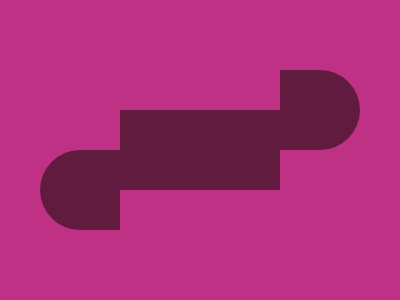

Write a web page that renders exactly this picture using CSS.

<p><a>
    <style>
      *{
        *{
          background:#611B3F;
          margin:110 120
        }
        background:#BE3184;
      }
      p,a{
        position:fixed;
        padding:40;
        margin:-40 160;
        border-radius:0q 43q 43q 0q ;
      }
      a{
      scale:-1;
      margin:40 -296q;
      }
      
    </style>
    
    